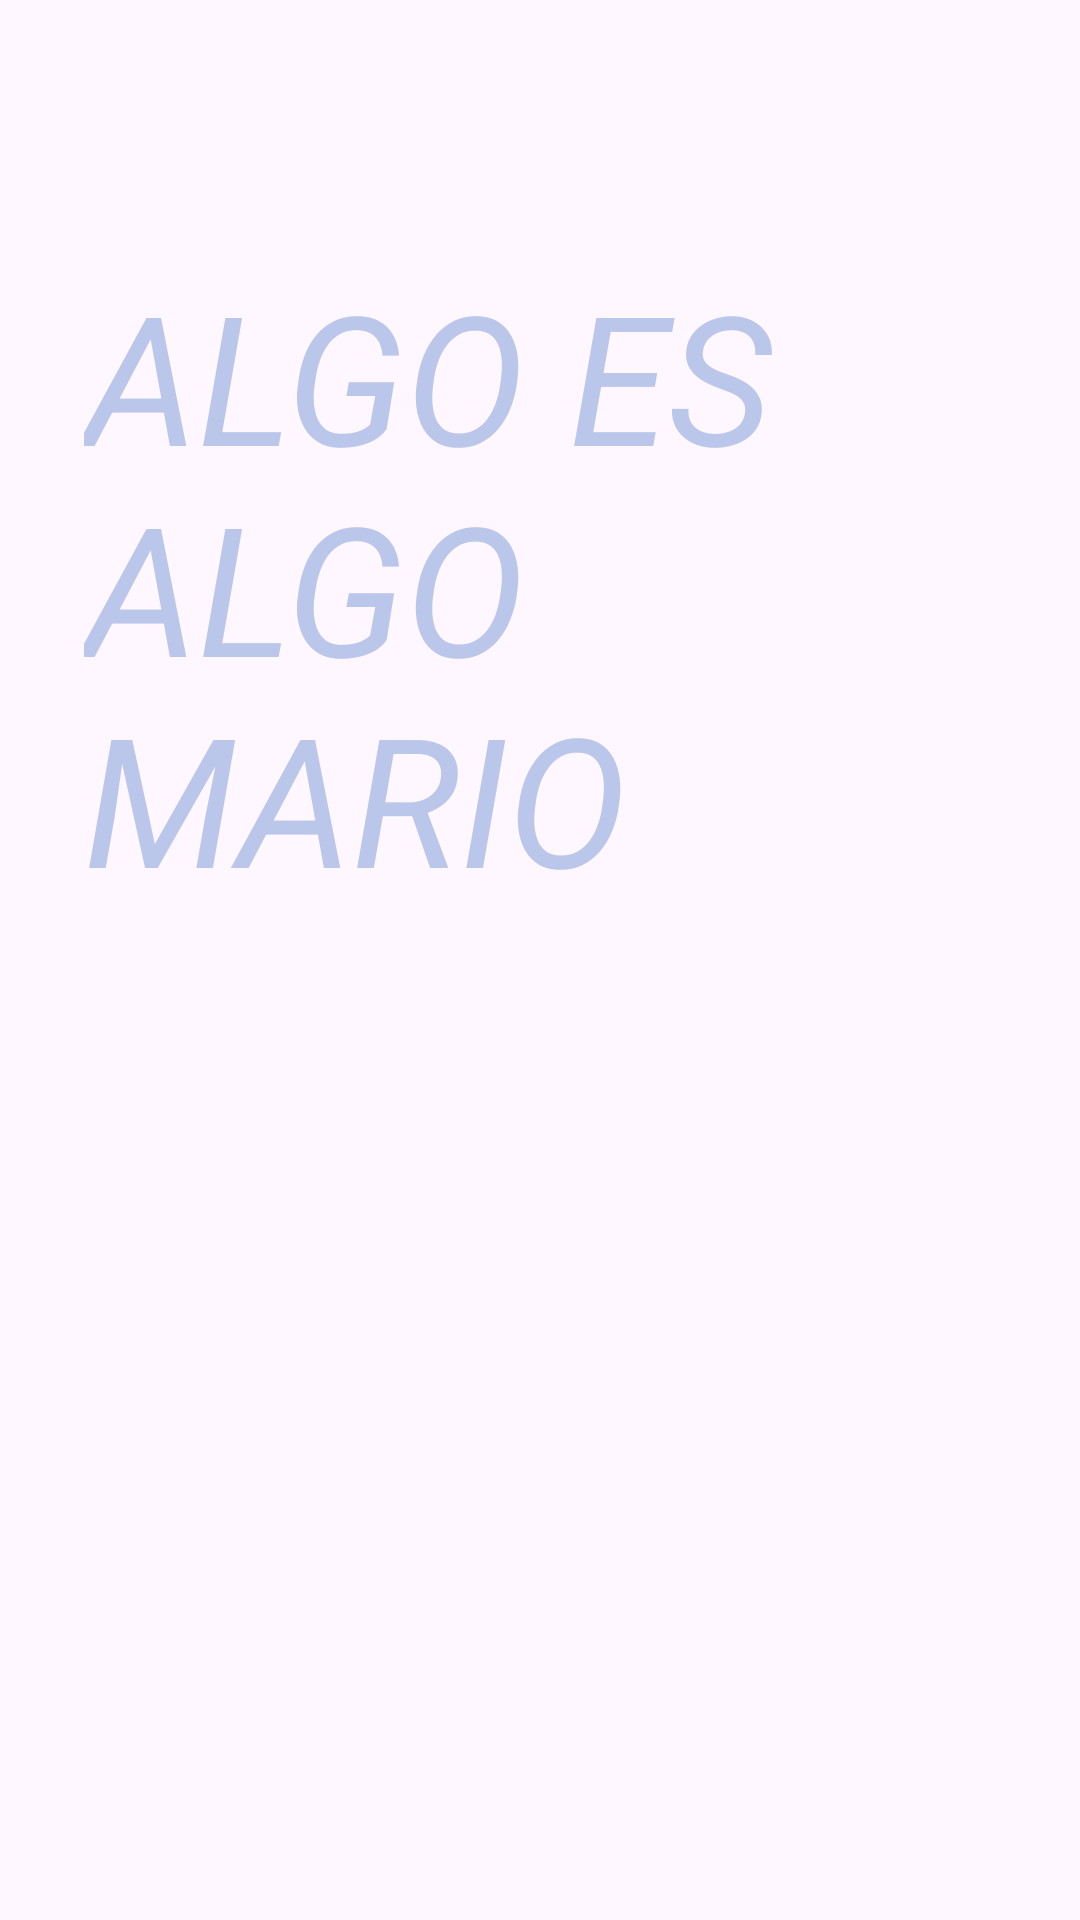

Produce the Android XML layout that renders to this screen, including the resource entries it uses.
<!-- AndroidManifest.xml: application theme Theme.Compartatuslibros -->
<!-- res/layout/activity_main.xml -->
<?xml version="1.0" encoding="utf-8"?>
<androidx.constraintlayout.widget.ConstraintLayout xmlns:android="http://schemas.android.com/apk/res/android"
    xmlns:app="http://schemas.android.com/apk/res-auto"
    xmlns:tools="http://schemas.android.com/tools"
    android:layout_width="match_parent"
    android:layout_height="match_parent"
    tools:context=".MainActivity">

    <androidx.constraintlayout.widget.ConstraintLayout
        android:layout_width="match_parent"
        android:layout_height="match_parent"
        tools:context=".MainActivity">

        <TextView
            android:id="@+id/textView3"
            android:layout_width="321dp"
            android:layout_height="213dp"
            android:text="ALGO ES ALGO MARIO"
            android:textColor="@color/md_theme_dark_tertiary"
            android:textSize="60sp"
            android:textStyle="italic"
            app:layout_constraintBottom_toTopOf="@+id/guideline8"
            app:layout_constraintEnd_toEndOf="parent"
            app:layout_constraintHorizontal_bias="0.722"
            app:layout_constraintStart_toStartOf="parent"
            app:layout_constraintTop_toTopOf="parent"
            app:layout_constraintVertical_bias="0.505" />

        <androidx.constraintlayout.widget.Guideline
            android:id="@+id/guideline8"
            android:layout_width="wrap_content"
            android:layout_height="wrap_content"
            android:orientation="horizontal"
            app:layout_constraintGuide_begin="381dp" />

    </androidx.constraintlayout.widget.ConstraintLayout>

</androidx.constraintlayout.widget.ConstraintLayout>
<!-- resources referenced by this layout -->
<resources>
  <color name="md_theme_dark_tertiary">#BAC6EA</color>
  <style name="Theme.Compartatuslibros" parent="Base.Theme.Compartatuslibros" />
  <style name="Base.Theme.Compartatuslibros" parent="Theme.Material3.DayNight.NoActionBar">
          
          
      </style>
</resources>
